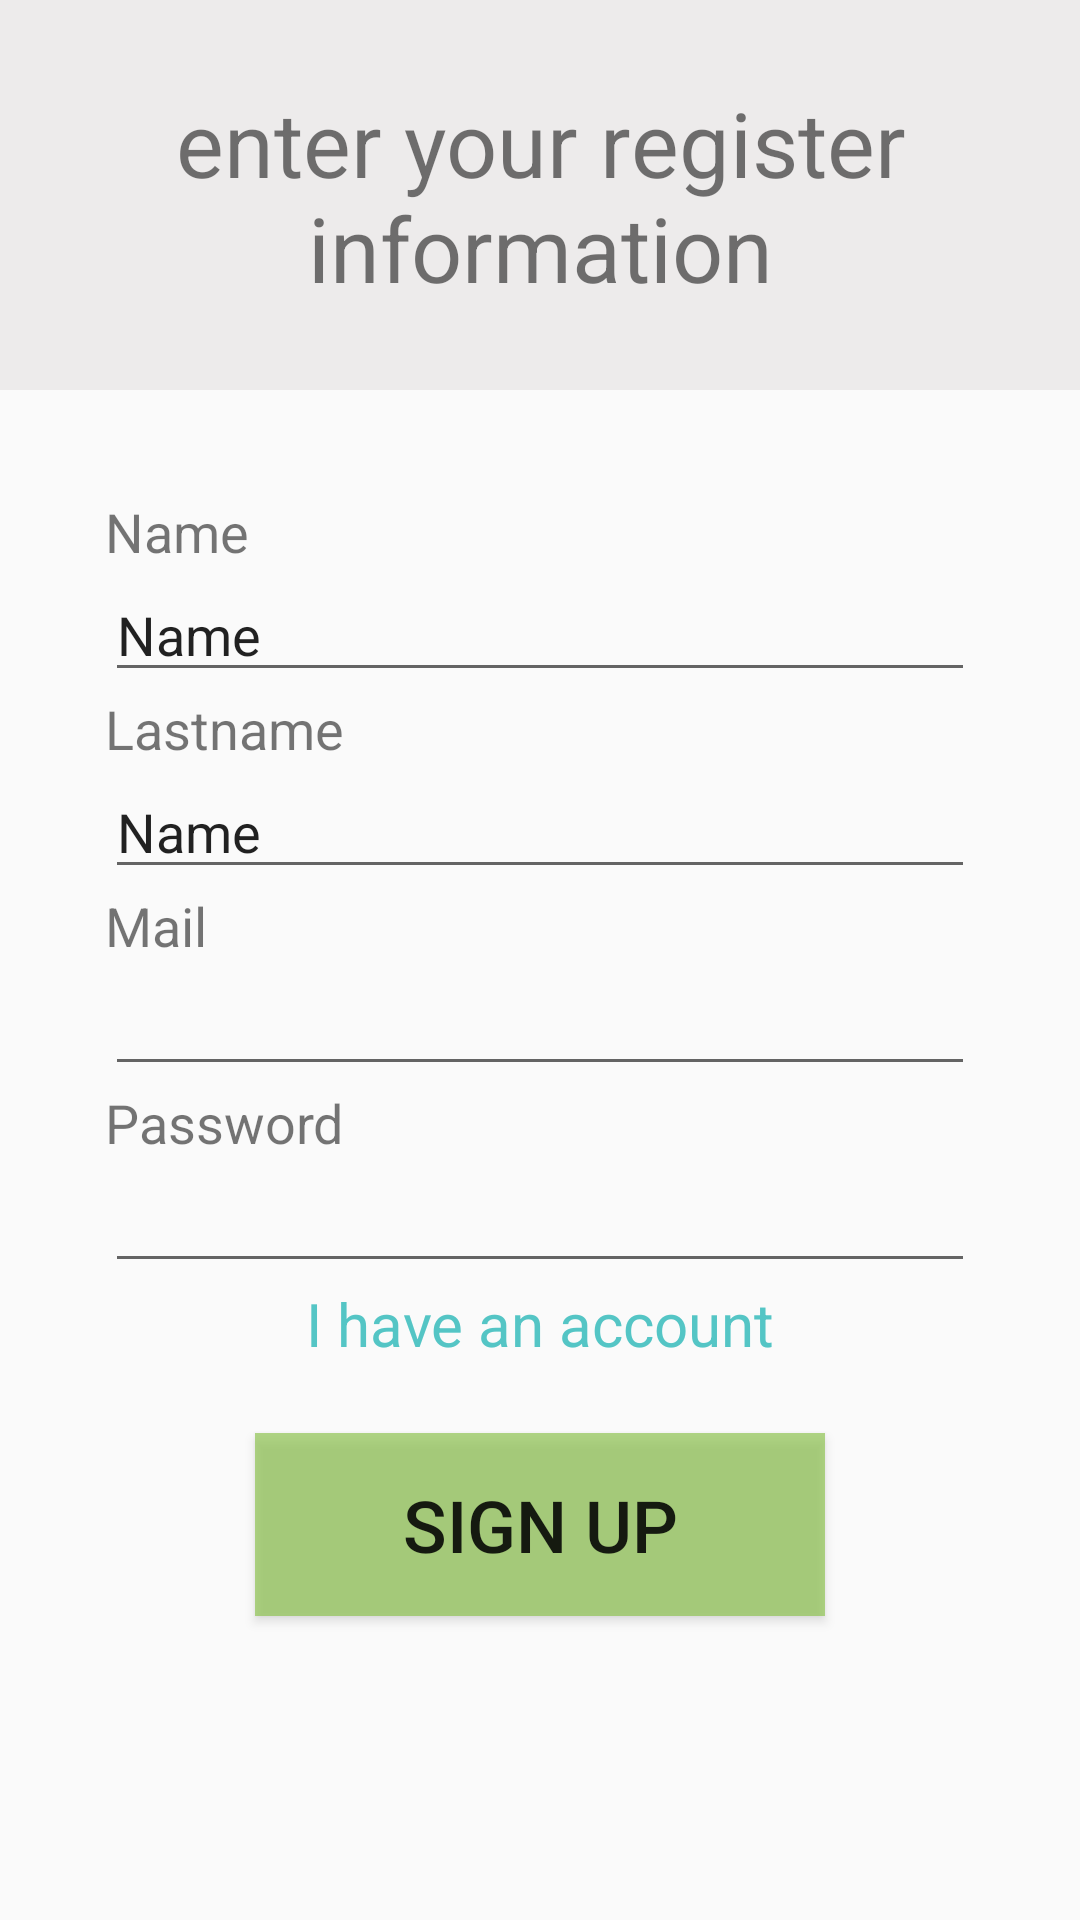

Reconstruct the res/layout file that produces this screen, plus the resources it refers to.
<!-- AndroidManifest.xml: application theme AppTheme -->
<!-- res/layout/fragment_second.xml -->
<?xml version="1.0" encoding="utf-8"?>
<androidx.constraintlayout.widget.ConstraintLayout xmlns:android="http://schemas.android.com/apk/res/android"
    xmlns:app="http://schemas.android.com/apk/res-auto"
    xmlns:tools="http://schemas.android.com/tools"
    android:layout_width="match_parent"
    android:layout_height="match_parent"
    tools:context=".SecondFragment">

    <LinearLayout
        android:id="@+id/linearLayout3"
        android:layout_width="0dp"
        android:layout_height="0dp"
        android:layout_margin="30dp"
        android:orientation="vertical"
        android:padding="5dp"
        app:layout_constraintBottom_toBottomOf="parent"
        app:layout_constraintEnd_toEndOf="parent"
        app:layout_constraintHorizontal_bias="0.495"
        app:layout_constraintStart_toStartOf="parent"
        app:layout_constraintTop_toBottomOf="@+id/textView16"
        app:layout_constraintVertical_bias="0.13999999">

        <ProgressBar
            android:id="@+id/progressBar"
            style="?android:attr/progressBarStyleHorizontal"
            android:layout_width="match_parent"
            android:indeterminate="true"
            android:layout_height="wrap_content"
            android:visibility="gone"/>

        <TextView
            android:id="@+id/textView31"
            android:layout_width="match_parent"
            android:layout_height="wrap_content"
            android:text="Name"
            android:textSize="18sp" />

        <EditText
            android:id="@+id/NombreR"
            android:layout_width="match_parent"
            android:layout_height="wrap_content"
            android:ems="10"
            android:inputType="textPersonName"
            android:text="Name" />

        <TextView
            android:id="@+id/textView32"
            android:layout_width="match_parent"
            android:layout_height="wrap_content"
            android:text="Lastname"
            android:textSize="18sp" />

        <EditText
            android:id="@+id/ApellidoR"
            android:layout_width="match_parent"
            android:layout_height="wrap_content"
            android:ems="10"
            android:inputType="textPersonName"
            android:text="Name" />

        <TextView
            android:id="@+id/textView12"
            android:layout_width="match_parent"
            android:layout_height="wrap_content"
            android:text="@string/mail"
            android:textSize="18sp" />

        <EditText
            android:id="@+id/EmailR"
            android:layout_width="match_parent"
            android:layout_height="wrap_content"
            android:ems="10"
            android:inputType="textEmailAddress" />

        <TextView
            android:id="@+id/textView13"
            android:layout_width="match_parent"
            android:layout_height="wrap_content"
            android:text="@string/password"
            android:textSize="18sp" />

        <EditText
            android:id="@+id/PasswordR"
            android:layout_width="match_parent"
            android:layout_height="wrap_content"
            android:ems="10"
            android:inputType="textPassword" />

        <TextView
            android:id="@+id/textView15"
            android:layout_width="match_parent"
            android:layout_height="50dp"
            android:gravity="center|top"
            android:text="@string/i_have_an_account"
            android:textColor="#54C5C5"
            android:textSize="20sp" />

        <Button
            android:onClick="register"
            android:layout_width="match_parent"
            android:layout_height="61dp"
            android:layout_marginLeft="50dp"
            android:layout_marginRight="50dp"
            android:background="#A98BC34A"
            android:text="@string/register_me"
            android:textSize="24sp"
            android:textStyle="normal" />

    </LinearLayout>

    <TextView
        android:id="@+id/textView16"
        android:layout_width="0dp"
        android:layout_height="130dp"
        android:background="#EDEBEB"
        android:gravity="center"
        android:padding="10dp"
        android:text="@string/enter_information"
        android:textAlignment="center"
        android:textSize="30sp"
        app:layout_constraintBottom_toBottomOf="parent"
        app:layout_constraintEnd_toEndOf="parent"
        app:layout_constraintHorizontal_bias="0"
        app:layout_constraintStart_toStartOf="parent"
        app:layout_constraintTop_toTopOf="parent"
        app:layout_constraintVertical_bias="0" />
</androidx.constraintlayout.widget.ConstraintLayout>
<!-- resources referenced by this layout -->
<resources>
  <string name="enter_information">enter your register information</string>
  <string name="i_have_an_account">I have an account</string>
  <string name="mail">Mail</string>
  <string name="password">Password</string>
  <string name="register_me">Sign up</string>
  <style name="AppTheme" parent="Theme.AppCompat.Light.DarkActionBar">
          
          <item name="colorPrimary">@color/colorPrimary</item>
          <item name="colorPrimaryDark">@color/colorPrimaryDark</item>
          <item name="colorAccent">@color/colorAccent</item>
      </style>
  <!-- not gathered from this repository: default colours our renderer supplied (Android Studio template values) -->
  <color name="colorPrimary">#FF6200EE</color>
  <color name="colorPrimaryDark">#FF3700B3</color>
  <color name="colorAccent">#FF03DAC5</color>
</resources>
